Run: headless pygame with SDL's dummy video driver; simulated clock (each Clock.tick advances the game by its frame time, no real sleeping); random seed 0; keys injected as events and as key.get_pressed() state; no mouse input.
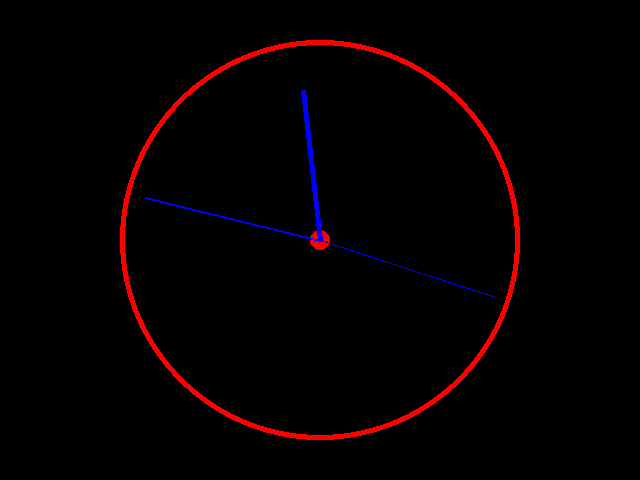
Frame 1 of 4 · flips 1–60 · no input
Frame 2 of 4 · flips 61–180 · tapped SPACE, RETURN · held RIGHT (→), D · screen unchanged from frame 1, image omitted
Frame 3 of 4 · flips 181–300 · held DOWN (↓), S · screen unchanged from frame 2, image omitted
Frame 4 of 4 · flips 301–420 · held LEFT (←), A, UP (↑), W · screen unchanged from frame 3, image omitted

The pygame program that drew these frames:

# Tee ohjelma, joka näyttää graafisesti kellonajan.
import pygame
import math
from datetime import datetime

pygame.init()
leveys, korkeus = 640, 480
naytto = pygame.display.set_mode((640, 480))

def ympyra(vari: int, sade: int):
    pygame.draw.circle(naytto, vari, (keski_x, keski_y), sade)
 
def viisari(pituus: int, paksuus: int, osuus: float):
    kulma = 2*math.pi*osuus-math.pi/2
    loppu_x = keski_x+math.cos(kulma)*pituus
    loppu_y = keski_y+math.sin(kulma)*pituus
 
    pygame.draw.line(naytto, (0, 0, 255), (keski_x, keski_y), (loppu_x, loppu_y), paksuus)
 
while True:
    for tapahtuma in pygame.event.get():
        if tapahtuma.type == pygame.QUIT:
            exit()
 
    tunnit = datetime.now().hour%12
    minuutit = datetime.now().minute
    sekunnit = datetime.now().second
 
    pygame.display.set_caption(str(datetime.now().time())[:8])
 
    naytto.fill((0, 0, 0))
 
    keski_x = leveys/2
    keski_y = korkeus/2
 
    ympyra((255, 0, 0), 200)
    ympyra((0, 0, 0), 195)
    ympyra((255, 0, 0), 10)
 
    viisari(185, 1, sekunnit/60)
    viisari(180, 2, (minuutit+sekunnit/60)/60)
    viisari(150, 5, (tunnit+minuutit/60+sekunnit/3600)/12)
 
    pygame.display.flip()
